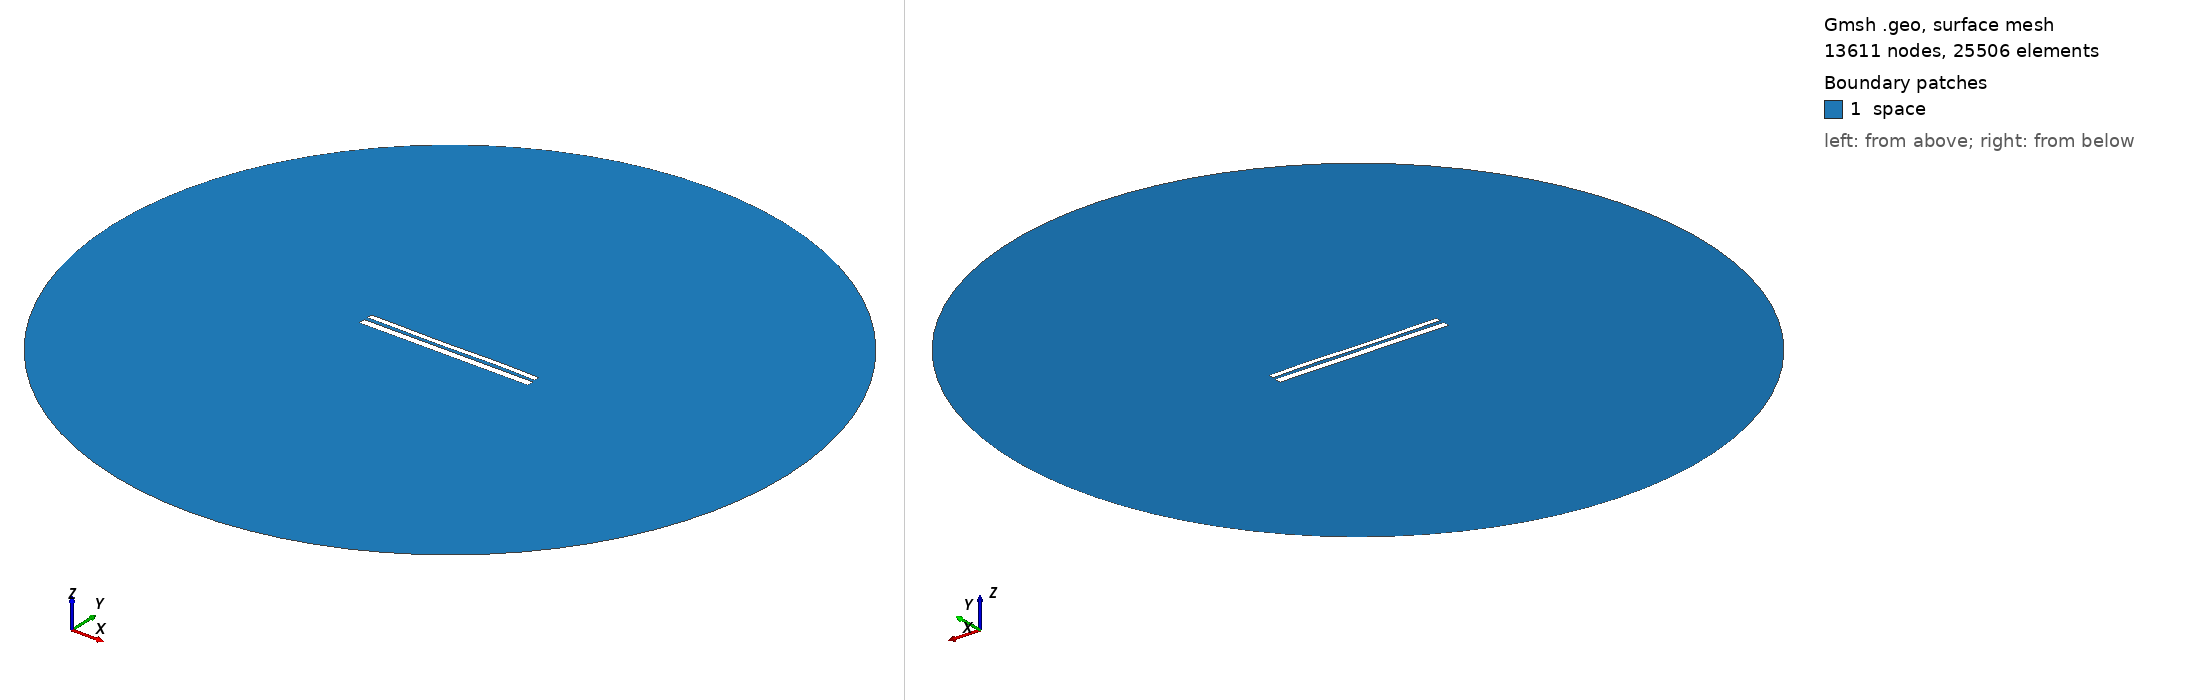

Gmsh geometry script, surface-meshed: 13611 nodes, 25506 surface elements. Boundary patches (legend numbers): 1 space. Left view from above one corner, right view from below the opposite corner. Legend entries are the model's physical surfaces. The drawing asked Gmsh for element sizes between 1% and 20% of the model's largest extent; the script's own settings can give other sizes.

=== 10654.geo (drawn) ===
//---------------------------------------
// Geometry kernel
//---------------------------------------

SetFactory("OpenCASCADE");



//---------------------------------------
// Parameters of the geometry
//---------------------------------------

// Overetch of the upper plate
overetch = 0.375;

// Distance between the plates
distance = 2.0;

// Discretization over the x axis (for the deformation)
nx = 50; 

// Length of the plate
L = 100 - overetch; 

// Number of modes
n = 4; 

// 1st mode coefficient
coeff(1) = -0.15;
beta(1) = 0.596864 * 3.1415926535 / L;

// 2nd mode coefficient
coeff(2) = -0.075;
beta(2) = 1.49418 * 3.1415926535 / L;

// 3rd mode coefficient
coeff(3) = -0.15;
beta(3) = 2.50025 * 3.1415926535 / L;

// 4th mode coefficient
coeff(4) = 0.07499999999999998;
beta(4) = 3.49999 * 3.1415926535 / L;



//---------------------------------------
// Upper plate (deformed rectangle)
//---------------------------------------

// Coordiantes of the upper plate
xmin = -50;
xmax = 50 - overetch;

// Height of the upper plate
yheight = 4 - 2 * overetch;

// Indexes of the points
UpperID[] = {};
LowerID[] = {};
LeftID[] = {};
RightID[] = {};

// Point index
p = 1;

// Horizontal edges
For i In {1:nx}
    x = xmin + (i-1)*(xmax - xmin)/(nx-1);

    y_bottom = distance / 2 + overetch;
    For j In {1:n}
        C = (Cosh(beta(j)*L) + Cos(beta(j)*L)) / (Sinh(beta(j)*L) + Sin(beta(j)*L));
        y_bottom  = y_bottom + coeff(j) * (Cosh(beta(j)*(x+50)) - Cos(beta(j)*(x+50)) - C * (Sinh(beta(j)*(x+50)) - Sin(beta(j)*(x+50))));
    EndFor

    y_top = y_bottom + yheight;

    Point(p) = {x, y_top, 0, 1.0};
    UpperID[i] = p;
    p = p + 1;

    Point(p) = {x, y_bottom, 0, 1.0};
    LowerID[i] = p;
    p = p + 1;
EndFor

// Create point lists
UpperPts[] = {}; LowerPts[] = {};
For i In {1:nx}
  UpperPts[] += {UpperID[i]};
  LowerPts[] += {LowerID[i]};
EndFor

// Build splines
Spline(1) = {UpperPts[]};
Spline(2) = {LowerPts[]};
Line(3) = {LowerPts[nx-1], UpperPts[nx-1]};
Line(4) = {LowerPts[0], UpperPts[0]};

// Build the plane surface
Curve Loop(1) = {2, 3, -1, -4};
Plane Surface(1) = {1};



//---------------------------------------
// Lower plate (rectangle)
//---------------------------------------

// Vertices
Point(1001) = {-50, -1, 0, 1.0};
Point(1002) = { 50, -1, 0, 1.0};
Point(1003) = { 50,  -5, 0, 1.0};
Point(1004) = {-50,  -5, 0, 1.0};

// Edges
Line(5) = {1001, 1002};
Line(6) = {1002, 1003};
Line(7) = {1003, 1004};
Line(8) = {1004, 1001};

// Plane surface
Line Loop(2) = {5, 6, 7, 8};
Plane Surface(2) = {2}; 



//---------------------------------------
// Outer (fictious) boundary
//---------------------------------------

// Points
Point(1005) = {0, 0, 0};       // Center
Point(1006) = {200, 0, 0};     // Start point
Point(1007) = {0, 200, 0};     // 90 degrees
Point(1008) = {-200, 0, 0};    // 180 degrees
Point(1009) = {0, -200, 0};    // 270 degrees

// Circle arcs (each needs start, center, end)
Circle(9) = {1006, 1005, 1007};
Circle(10) = {1007, 1005, 1008};
Circle(11) = {1008, 1005, 1009};
Circle(12) = {1009, 1005, 1006};

// Plane surface for the entire domain
Curve Loop(3) = {9, 10, 11, 12};
Surface(3) = {3};

// Subtract the plates from the whole domain to obtain the actual domain where we want to solve the equations
BooleanDifference{ Surface{3}; Delete; }{ Surface{1}; Surface{2}; Delete; }




//---------------------------------------
// Transfinite Lines/Curves
//---------------------------------------

// Set the number of points on the boundaries
r = 7;

// Plates
Transfinite Curve {1, 2} = 50*r Using Progression 1;
Transfinite Curve {3, 4} = 2*r Using Progression 1;
Transfinite Line {5, 7} = 50*r Using Progression 1;
Transfinite Line {6, 8} = 2*r Using Progression 1;

// Outer boundary
Transfinite Line {9, 10, 11, 12} = 20 Using Progression 1;



//---------------------------------------
// Physical groups
//---------------------------------------                

// Physical curves (boundaries)
Physical Line("force_segment", 10) = {2};
Physical Line("upper_plate", 11) = {1, 3, 4};
Physical Line("lower_plate", 12) = {5, 6, 7, 8};
Physical Line("boundary", 20) = {9, 10, 11, 12};

// Physical Surfaces
Physical Surface("space", 30) = {3};



//---------------------------------------
// 6. Generate the Mesh
//---------------------------------------

// 2D mesh generation
Mesh 2;
